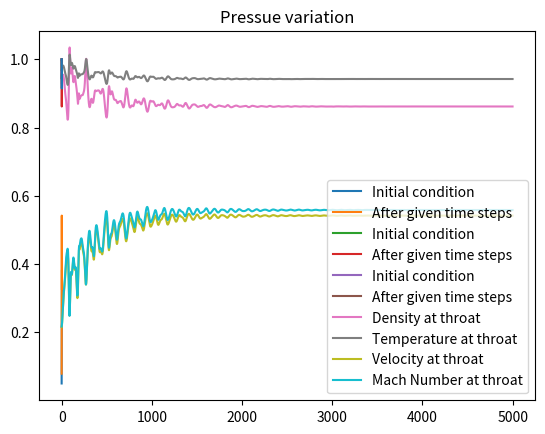

Generate this figure with matplotlib:
# A subsonic convergent - divergent nozzle's speed (Mach number) not only depends on the Area ratio..
# .. but also on the exit pressure/stag. pressure ratio.

# Here at the influx BC, two properties will be specified and one property (velocity) will be floated
# At the outflux BC, one property (exit pressure) will be specified, and two properties will be floated

import numpy as np
from matplotlib import pyplot as plt
import pandas as pd

#Attribute definition

nx = 30 # nx represents the number of grid point intervals
dx = 3 / (nx) # dx represents the distance between grid points

c = 0.5 # CFL number for stability; for linear (strictly) and non linear Hyperbolic PDE, it should be less than 1
nt = 5000 # Number of time steps
r = 1.4 # Specific heat ratio
epr = 0.93 # Exit pressure ratio

x = np.linspace(0,3, nx + 1) # creates 31 points along the flow 
temp = np.zeros(nx + 1) 
rho = np.zeros(nx + 1)
ar = np.zeros(nx + 1)
t = np.zeros(nx + 1)
v = np.zeros(nx + 1) 
ma = np.zeros(nx + 1)
p = np.zeros(nx + 1)

# Defining initial conditions of Area, density, temp & Velocity
for i in range(nx + 1): 
    
    if x[i] < 1.5 :
        ar[i] = 1 + 2.2 * (x[i] - 1.5) ** 2
    
    else : 
        ar[i] = 1 + 0.2223 * ( x[i] - 1.5) ** 2
        
    rho[i] = 1 - 0.023 * x[i]
    t[i] = 1 - 0.009333 * x[i]
    v[i] = 0.05 + 0.11 * x[i]
    temp[i] = c * dx / (t[i]**0.5 + v[i])
    
dt = min(temp)

# For plotting purposes,

v_temp, rho_temp, t_temp = v.copy(), rho.copy(), t.copy()

v_throat = np.zeros(nt)
rho_throat = np.zeros(nt)
t_throat = np.zeros(nt)
p_throat = np.zeros(nt)
ma_throat = np.zeros(nt)

# Predictor step of Mccormack's method of explict FD method using forward spatial differences

pdrho = np.zeros(nx + 1)
pdv = np.zeros(nx + 1)
pdte = np.zeros(nx + 1)

pred_v = np.zeros(nx + 1)
pred_rho = np.zeros(nx + 1)
pred_t = np.zeros(nx + 1)

cdrho = np.zeros(nx + 1)
cdv = np.zeros(nx + 1)
cdte = np.zeros(nx + 1)

for j in range(nt):
    
    for i in range(1, nx) :
    
        pdrho[i] = - (rho[i] * ( (v[i+1] - v[i]) / dx ))  - (rho[i] * v[i] * ( (np.log(ar[i+1]) - np.log(ar[i])) / dx)) - (v[i] * (rho[i+1]- rho[i]) / dx)
        
        pdv[i] =  - (v[i] * ((v[i+1] - v[i]) / dx)) - ( (((t[i+1] - t[i])/dx) + (t[i] * ((rho[i+1] - rho[i])/dx) / rho[i])) / r)
    
        pdte[i] = - (v[i] * ((t[i+1] - t[i])/dx)) - ((r-1) * t[i] * ( ((v[i+1] - v[i]) / dx) + (v[i] * ((np.log(ar[i+1]) - np.log(ar[i])) / dx)) ))
    
        #Predicted values for time step t + dt are calculated with the help of above expressions
        
        pred_rho[i] = rho[i] + (pdrho[i] * dt)
        pred_v[i] = v[i] + (pdv[i] * dt)
        pred_t[i] = t[i] + (pdte[i]* dt)
        
    #Boundary conditions for the predictor parameters based on linear approximation
    pred_v[0] = 2 * pred_v[1] - pred_v[2]
    pred_t[0] = 1
    pred_rho[0] = 1
    
    pred_v[-1] = 2 * pred_v[-2] - pred_v[-3]
    pred_t[-1] = 2 * pred_t[-2] - pred_t[-3]
    pred_rho[-1] = epr / pred_t[-1]
    
    for i in range(1,nx) :

        # Mccormack method and its corrector step can be calculated for internal grid points where the spatial rate of changes are rearwards
        # cdrho, cdv and cdte are the rate of change of flow variables at predicted values on the time step t + dt   
    
        cdrho[i] = - (pred_rho[i] * ( (pred_v[i] - pred_v[i-1]) / dx ))  - (pred_rho[i] * pred_v[i] * ( (np.log(ar[i]) - np.log(ar[i-1])) / dx)) - (pred_v[i] * (pred_rho[i]- pred_rho[i-1]) / dx)
        
        cdv[i] =  - (pred_v[i] * ((pred_v[i] - pred_v[i-1]) / dx)) - ( (((pred_t[i] - pred_t[i-1])/dx) + (pred_t[i] * ((pred_rho[i] - pred_rho[i-1])/dx) / pred_rho[i])) / r)
        
        cdte[i] = - (pred_v[i] * ((pred_t[i] - pred_t[i-1])/dx)) - ((r-1) * pred_t[i] * ( ((pred_v[i] - pred_v[i-1]) / dx) + (pred_v[i] * ((np.log(ar[i]) - np.log(ar[i-1])) / dx)) ))
        
    
        # New values of rho, velocity & temp at the time step t + dt is calculated by taking averages of corrector & Predictor rates of changes
    for i in range(nx + 1):
        
        v[i] = v[i] + (0.5 * (pdv[i] + cdv[i]) * dt)
        rho[i] = rho[i] + (0.5 * (pdrho[i] + cdrho[i]) * dt)
        t[i] = t[i] + (0.5 * (pdte[i] + cdte[i]) * dt)
        ma[i] = v[i] / (t[i] ** 0.5)
        p[i] = rho[i]/t[i]
        
     # Boundary conditions are calculated properly using a linear approximations and specifications
     
    v[0] = 2 * v[1] - v[2]
    rho[0] = 1
    t[0] = 1        
     
    v[-1] = 2 * v[-2] - v[-3]
    t[-1] = 2 * t[-2] - t[-3]
    rho[-1] = epr / t[-1]   
        
    rho_throat[j] = rho[15]
    v_throat[j] = v[15]
    t_throat[j] = t[15]
    ma_throat[j] = ma[15] 
    p_throat[j] = p[15] 

plt.plot(np.linspace(0,3,nx + 1), v_temp, label = "Initial condition")
plt.plot(np.linspace(0, 3, nx + 1), v, label = "After given time steps")
plt.legend()
plt.title('Velocity variation')
plt.show()

plt.plot(np.linspace(0,3,nx + 1), rho_temp, label = "Initial condition")
plt.plot(np.linspace(0, 3, nx + 1), rho, label = "After given time steps")
plt.legend()
plt.title('Density variation')
plt.show()

plt.plot(np.linspace(0,3,nx + 1), t_temp, label = "Initial condition")
plt.plot(np.linspace(0, 3, nx + 1), t, label = "After given time steps")
plt.legend()
plt.title('Temperature variation')
plt.show()

plt.plot(rho_throat, label = "Density at throat")
plt.legend()
plt.show()

plt.plot(t_throat, label = "Temperature at throat")
plt.legend()
plt.show()

plt.plot(v_throat, label = "Velocity at throat")
plt.legend()
plt.show()

plt.plot(ma_throat, label = "Mach Number at throat")
plt.legend()
plt.show()

plt.plot(x,p, label = "Pressure variation")
plt.title("Pressue variation")
plt.show()

data = {'point': x, 'velocity' : v, 'density' : rho, 'temperature' : t, 'Local pressure': p, 'Mach number' : ma}
df = pd.DataFrame(data)
print(df)